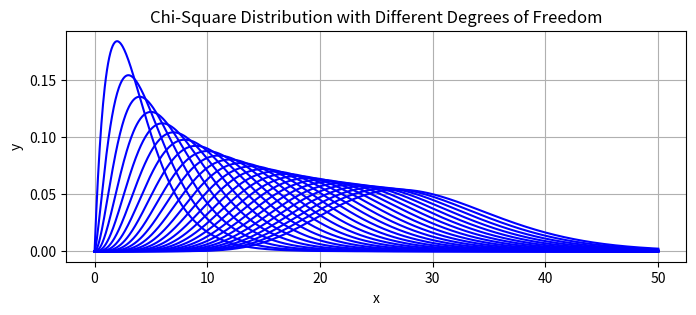

Here is the Python script that generated this plot:
# plot chi-square distribution with different degrees of freedom
import matplotlib.pyplot as plt
import numpy as np
import scipy.stats as stats 

fig, ax = plt.subplots(figsize=(8, 3))
x_left, x_right = 0, 50
df = np.arange(4, 30, 1) # degrees of freedom
x = np.linspace(x_left, x_right, 1000)

for i in df:
    y = stats.chi2.pdf(x, df=i)
    ax.plot(x, y, color="blue", label="$df$={}".format(i))
    ax.set_title("df={}".format(i))
    # pause to see the plot
    plt.pause(0.3)
# ax.legend()
ax.grid()
ax.set_title("Chi-Square Distribution with Different Degrees of Freedom")
ax.set_xlabel("x")
ax.set_ylabel("y")
plt.show()